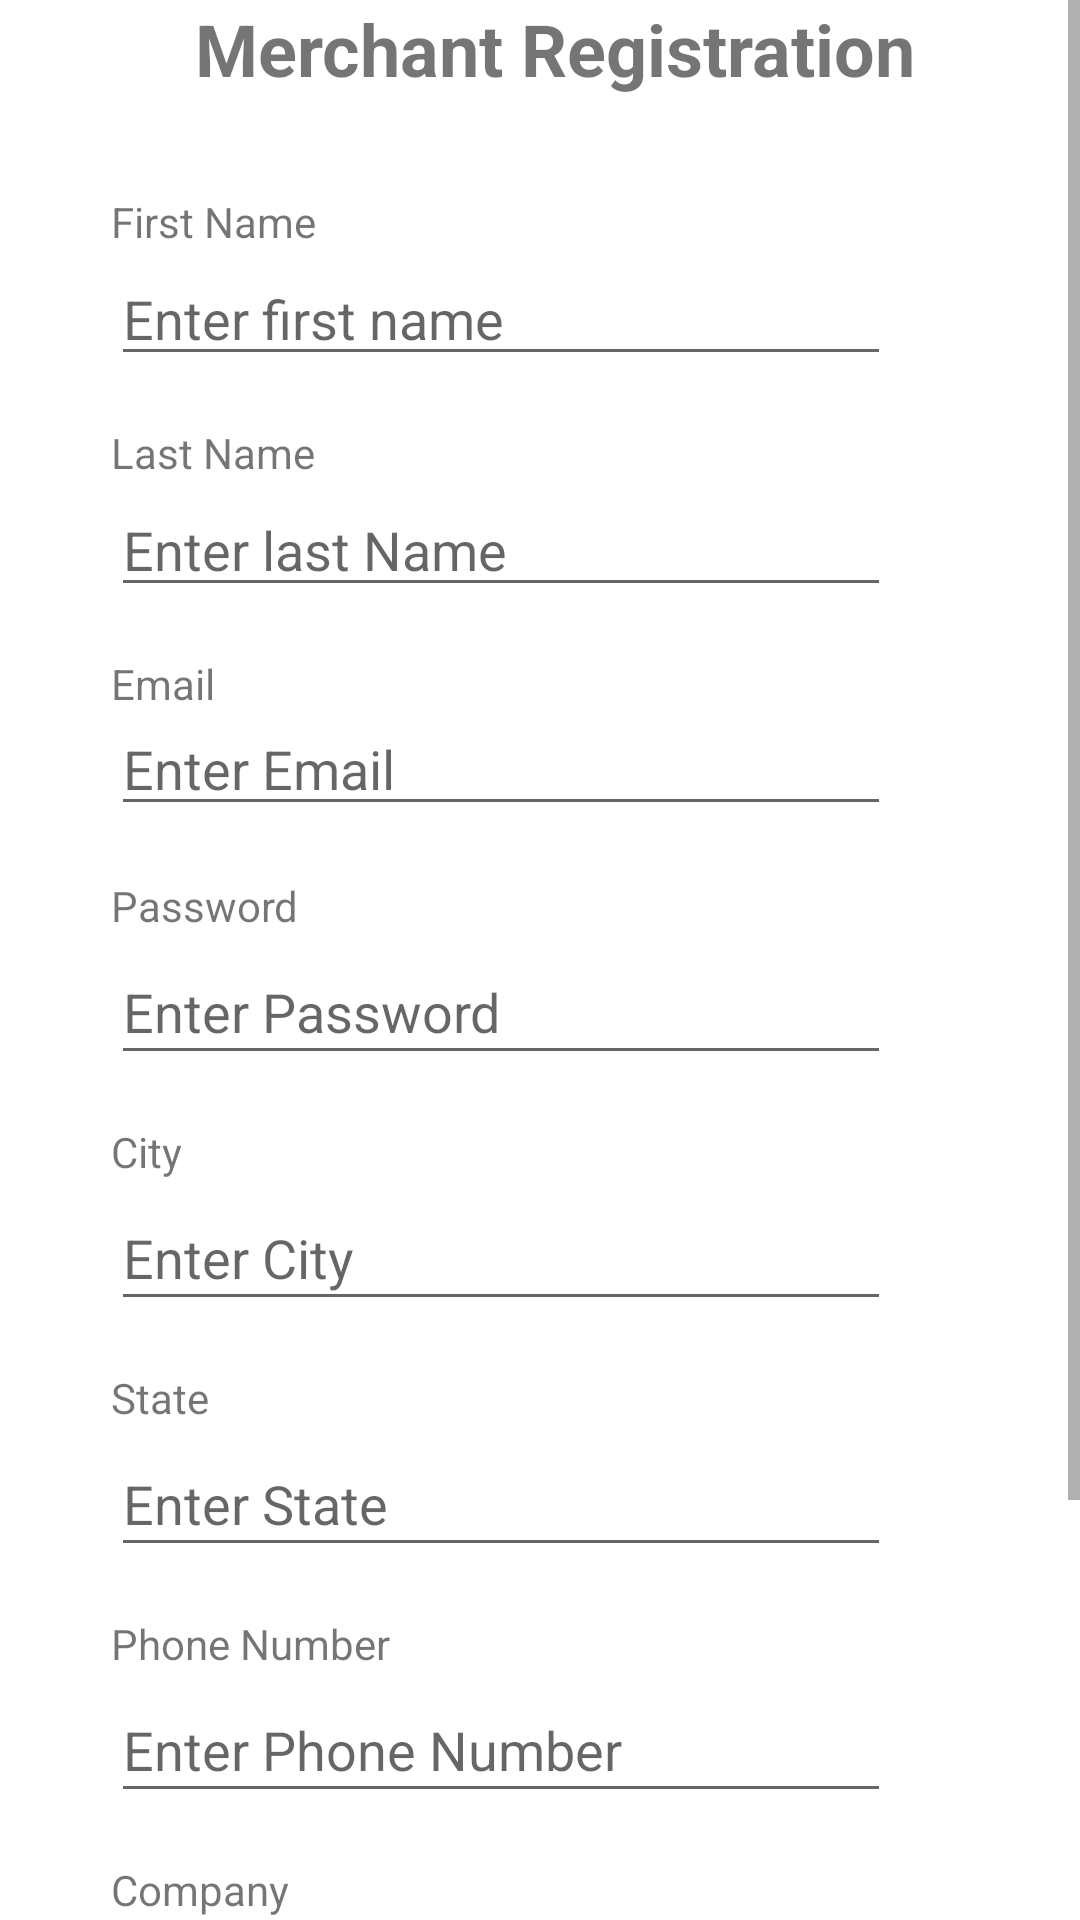

This screen was rendered from an Android layout file. Write that file and the resources it references.
<!-- AndroidManifest.xml: application theme Theme.DemoAndroidProject1 -->
<!-- res/layout/activity_merchant_register.xml -->
<?xml version="1.0" encoding="utf-8"?>
<ScrollView xmlns:android="http://schemas.android.com/apk/res/android"
    xmlns:app="http://schemas.android.com/apk/res-auto"
    xmlns:tools="http://schemas.android.com/tools"
    android:layout_width="match_parent"
    android:layout_height="match_parent"
    android:onClick="redirectToMerchantRegister"
    android:fillViewport="true">

    <androidx.constraintlayout.widget.ConstraintLayout

        android:layout_width="match_parent"
        android:layout_height="match_parent"
        tools:context=".RegisterActivity">

        <TextView
            android:id="@+id/textView"
            android:layout_width="wrap_content"
            android:layout_height="wrap_content"
            android:layout_marginStart="114dp"
            android:layout_marginEnd="110dp"
            android:layout_marginBottom="10dp"
            android:text=" Merchant Registration"
            android:textSize="24sp"
            android:textStyle="bold"
            app:layout_constraintBottom_toTopOf="@+id/constraintLayout3"
            app:layout_constraintEnd_toEndOf="parent"
            app:layout_constraintStart_toStartOf="parent"
            app:layout_constraintTop_toTopOf="parent" />

        <androidx.constraintlayout.widget.ConstraintLayout
            android:id="@+id/constraintLayout3"
            android:layout_width="389dp"
            android:layout_height="244dp"
            android:layout_marginStart="16dp"
            android:layout_marginTop="16dp"
            app:layout_constraintStart_toStartOf="parent"
            app:layout_constraintTop_toBottomOf="@+id/textView">

            <TextView
                android:id="@+id/textView6"
                android:layout_width="wrap_content"
                android:layout_height="wrap_content"
                android:layout_marginStart="21dp"
                android:layout_marginTop="16dp"
                android:text="First Name"
                app:layout_constraintStart_toStartOf="parent"
                app:layout_constraintTop_toTopOf="parent" />

            <EditText
                android:id="@+id/ev_fs"
                android:layout_width="260dp"
                android:layout_height="40dp"
                android:layout_marginStart="21dp"
                android:layout_marginTop="2dp"
                android:ems="10"
                android:hint="Enter first name"
                android:inputType="textPersonName"
                app:layout_constraintStart_toStartOf="parent"
                app:layout_constraintTop_toBottomOf="@+id/textView6" />

            <TextView
                android:id="@+id/textView7"
                android:layout_width="wrap_content"
                android:layout_height="wrap_content"
                android:layout_marginStart="21dp"
                android:layout_marginTop="16dp"
                android:text="Last Name"
                app:layout_constraintStart_toStartOf="parent"
                app:layout_constraintTop_toBottomOf="@+id/ev_fs" />

            <EditText
                android:id="@+id/ev_ls"
                android:layout_width="260dp"
                android:layout_height="40dp"
                android:layout_marginStart="21dp"
                android:layout_marginTop="2dp"
                android:ems="10"
                android:hint="Enter last Name"
                android:inputType="textPersonName"
                app:layout_constraintStart_toStartOf="parent"
                app:layout_constraintTop_toBottomOf="@+id/textView7" />

            <TextView
                android:id="@+id/textView8"
                android:layout_width="wrap_content"
                android:layout_height="wrap_content"
                android:layout_marginStart="21dp"
                android:layout_marginTop="16dp"
                android:text="Email"
                app:layout_constraintStart_toStartOf="parent"
                app:layout_constraintTop_toBottomOf="@+id/ev_ls" />

            <EditText
                android:id="@+id/ev_em"
                android:layout_width="260dp"
                android:layout_height="40dp"
                android:layout_marginStart="21dp"
                android:layout_marginTop="2dp"
                android:layout_marginBottom="21dp"
                android:ems="10"
                android:hint="Enter Email"
                android:inputType="textEmailAddress"
                app:layout_constraintBottom_toBottomOf="parent"
                app:layout_constraintStart_toStartOf="parent"
                app:layout_constraintTop_toBottomOf="@+id/textView8" />

        </androidx.constraintlayout.widget.ConstraintLayout>

        <androidx.constraintlayout.widget.ConstraintLayout
            android:id="@+id/constraintLayout4"
            android:layout_width="382dp"
            android:layout_height="414dp"
            android:layout_marginStart="16dp"
            app:layout_constraintStart_toStartOf="parent"
            app:layout_constraintTop_toBottomOf="@+id/constraintLayout3">

            <TextView
                android:id="@+id/textView9"
                android:layout_width="wrap_content"
                android:layout_height="wrap_content"
                android:layout_marginStart="21dp"
                android:text="Password"
                app:layout_constraintStart_toStartOf="parent"
                app:layout_constraintTop_toTopOf="parent" />

            <EditText
                android:id="@+id/ev_ps"
                android:layout_width="260dp"
                android:layout_height="45dp"
                android:layout_marginStart="21dp"
                android:layout_marginTop="2dp"
                android:ems="10"
                android:hint="Enter Password"
                android:inputType="textPassword"
                app:layout_constraintStart_toStartOf="parent"
                app:layout_constraintTop_toBottomOf="@+id/textView9" />

            <TextView
                android:id="@+id/textView10"
                android:layout_width="wrap_content"
                android:layout_height="wrap_content"
                android:layout_marginStart="21dp"
                android:layout_marginTop="16dp"
                android:text="City"
                app:layout_constraintStart_toStartOf="parent"
                app:layout_constraintTop_toBottomOf="@+id/ev_ps" />

            <EditText
                android:id="@+id/ev_city"
                android:layout_width="260dp"
                android:layout_height="45dp"
                android:layout_marginStart="21dp"
                android:layout_marginTop="2dp"
                android:ems="10"
                android:hint="Enter City"
                android:inputType="textPersonName"
                app:layout_constraintStart_toStartOf="parent"
                app:layout_constraintTop_toBottomOf="@+id/textView10" />

            <TextView
                android:id="@+id/textView11"
                android:layout_width="wrap_content"
                android:layout_height="wrap_content"
                android:layout_marginStart="21dp"
                android:layout_marginTop="16dp"
                android:text="State"
                app:layout_constraintStart_toStartOf="parent"
                app:layout_constraintTop_toBottomOf="@+id/ev_city" />

            <EditText
                android:id="@+id/ev_state"
                android:layout_width="260dp"
                android:layout_height="45dp"
                android:layout_marginStart="21dp"
                android:layout_marginTop="2dp"
                android:ems="10"
                android:hint="Enter State"
                android:inputType="textPersonName"
                app:layout_constraintStart_toStartOf="parent"
                app:layout_constraintTop_toBottomOf="@+id/textView11" />

            <TextView
                android:id="@+id/textView12"
                android:layout_width="wrap_content"
                android:layout_height="wrap_content"
                android:layout_marginStart="21dp"
                android:layout_marginTop="16dp"
                android:text="Phone Number"
                app:layout_constraintStart_toStartOf="parent"
                app:layout_constraintTop_toBottomOf="@+id/ev_state" />

            <EditText
                android:id="@+id/ev_ph"
                android:layout_width="260dp"
                android:layout_height="45dp"
                android:layout_marginStart="21dp"
                android:layout_marginTop="2dp"
                android:ems="10"
                android:hint="Enter Phone Number"
                android:inputType="phone"
                app:layout_constraintStart_toStartOf="parent"
                app:layout_constraintTop_toBottomOf="@+id/textView12" />

            <TextView
                android:id="@+id/textView14"
                android:layout_width="wrap_content"
                android:layout_height="wrap_content"
                android:layout_marginStart="21dp"
                android:layout_marginTop="16dp"
                android:text="Company"
                app:layout_constraintStart_toStartOf="parent"
                app:layout_constraintTop_toBottomOf="@+id/ev_ph" />

            <EditText
                android:id="@+id/editTextTextPersonName2"
                android:layout_width="260dp"
                android:layout_height="45dp"
                android:layout_marginStart="21dp"
                android:layout_marginTop="2dp"
                android:ems="10"
                android:hint="Enter Company Name"
                android:inputType="textPersonName"
                app:layout_constraintStart_toStartOf="parent"
                app:layout_constraintTop_toBottomOf="@+id/textView14" />
        </androidx.constraintlayout.widget.ConstraintLayout>

        <Button
            android:id="@+id/btn_reg"
            android:layout_width="wrap_content"
            android:layout_height="wrap_content"
            android:layout_marginStart="51dp"
            android:layout_marginTop="21dp"
            android:layout_marginBottom="44dp"
            android:onClick="redirectToLogin"
            android:text="Register"
            app:layout_constraintBottom_toBottomOf="parent"
            app:layout_constraintStart_toStartOf="parent"
            app:layout_constraintTop_toBottomOf="@+id/constraintLayout4" />
    </androidx.constraintlayout.widget.ConstraintLayout>
</ScrollView>
<!-- resources referenced by this layout -->
<resources>
  <style name="Theme.DemoAndroidProject1" parent="Theme.MaterialComponents.DayNight.DarkActionBar">
          
          <item name="colorPrimary">@color/purple_500</item>
          <item name="colorPrimaryVariant">@color/purple_700</item>
          <item name="colorOnPrimary">@color/white</item>
          
          <item name="colorSecondary">@color/teal_200</item>
          <item name="colorSecondaryVariant">@color/teal_700</item>
          <item name="colorOnSecondary">@color/black</item>
          
          <item name="android:statusBarColor">?attr/colorPrimaryVariant</item>
          
      </style>
  <color name="purple_500">#FF6200EE</color>
  <color name="purple_700">#FF3700B3</color>
  <color name="white">#FFFFFFFF</color>
  <color name="teal_200">#FF03DAC5</color>
  <color name="teal_700">#FF018786</color>
  <color name="black">#FF000000</color>
</resources>
